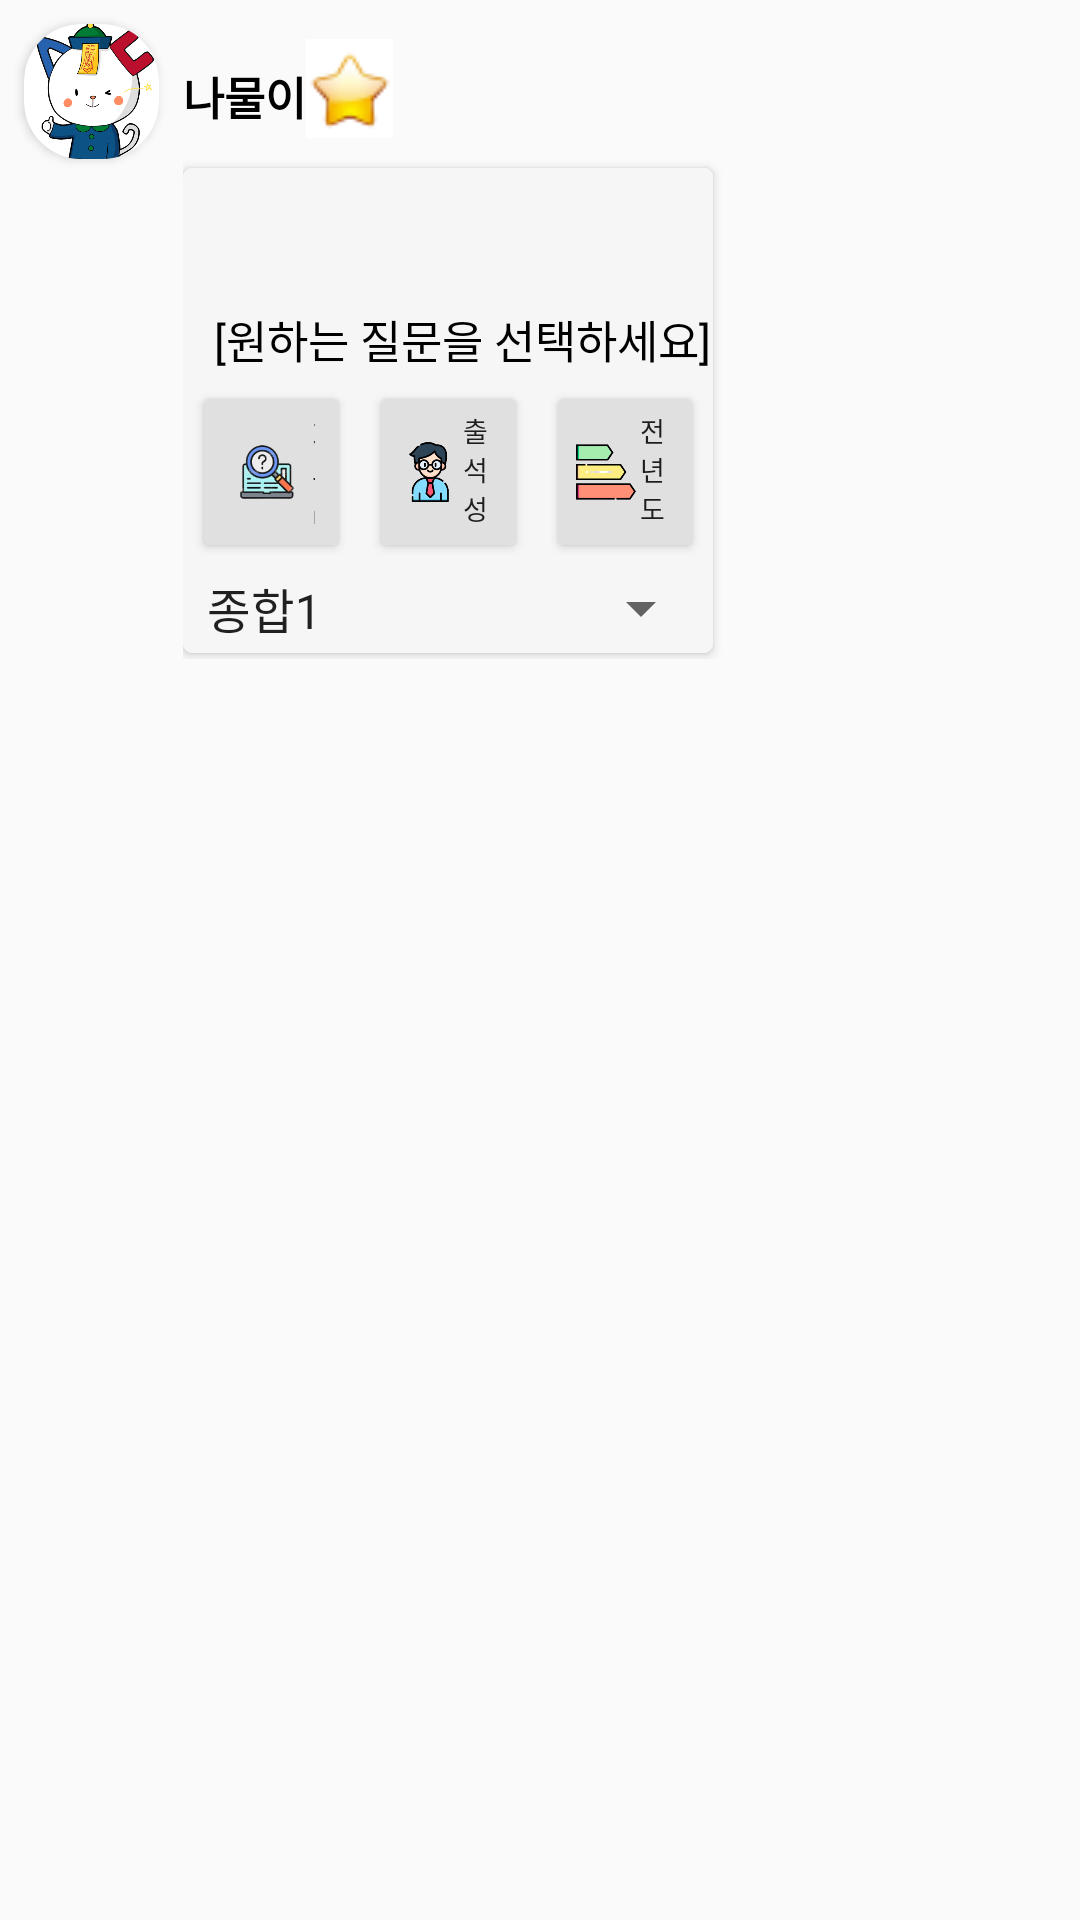

The Android layout XML behind this screen, and the referenced resources:
<!-- AndroidManifest.xml: application theme Theme.AppCompat.Light.NoActionBar -->
<!-- res/layout/btn_4.xml -->
<?xml version="1.0" encoding="utf-8"?>
<androidx.constraintlayout.widget.ConstraintLayout xmlns:android="http://schemas.android.com/apk/res/android"
    xmlns:app="http://schemas.android.com/apk/res-auto"
    xmlns:tools="http://schemas.android.com/tools"
    android:layout_width="match_parent"
    android:layout_height="wrap_content">

    <LinearLayout
        android:layout_width="0dp"
        android:layout_height="wrap_content"
        android:orientation="horizontal"
        android:weightSum="10"
        app:layout_constraintEnd_toEndOf="parent"
        app:layout_constraintHorizontal_bias="0.0"
        app:layout_constraintHorizontal_weight="2"
        app:layout_constraintStart_toStartOf="parent"
        app:layout_constraintTop_toTopOf="parent">

        <androidx.cardview.widget.CardView
            android:id="@+id/cardView"
            android:layout_width="wrap_content"
            android:layout_height="wrap_content"
            android:layout_margin="8dp"
            android:elevation="10dp"
            app:cardBackgroundColor="#FFFFFF"
            app:cardCornerRadius="19dp">

            <ImageView
                android:layout_width="45dp"
                android:layout_height="45dp"
                android:scaleType="centerCrop"
                android:src="@drawable/wsu" />

        </androidx.cardview.widget.CardView>

        <LinearLayout
            android:layout_width="216dp"
            android:layout_height="wrap_content"
            android:layout_marginTop="13dp"
            android:layout_weight="8"
            android:orientation="vertical">

            <LinearLayout
                android:layout_width="70dp"
                android:layout_height="37dp"
                android:orientation="horizontal">

                <TextView
                    android:layout_width="wrap_content"
                    android:layout_height="wrap_content"
                    android:layout_marginTop="8dp"
                    android:text="@string/bot_name"
                    android:textColor="#000000"
                    android:textSize="15sp"
                    android:textStyle="bold" />

                <ImageButton
                    android:id="@+id/starbtn4"
                    android:layout_width="60dp"
                    android:layout_height="wrap_content"
                    android:layout_weight="1"
                    android:background="#ffffff"
                    android:layout_marginBottom="4dp"
                    app:srcCompat="@drawable/ic_staron2_foreground" />
            </LinearLayout>

            <androidx.cardview.widget.CardView
                android:layout_width="wrap_content"
                android:layout_height="wrap_content"
                android:layout_marginTop="6dp"
                android:layout_marginRight="10dp"
                android:layout_marginBottom="2dp"
                android:elevation="10dp"
                app:cardBackgroundColor="@color/botback"
                app:cardCornerRadius="3dp">


                <LinearLayout
                    android:layout_width="match_parent"
                    android:layout_height="match_parent"
                    android:background="@color/botback"
                    android:orientation="vertical">


                <TextView
                        android:id="@+id/botStartMsg_4"
                        android:layout_width="wrap_content"
                        android:layout_height="wrap_content"
                        android:layout_gravity="center"
                        android:layout_margin="5dp"
                        android:backgroundTint="@color/botback"
                        android:padding="3dp"
                        android:text=""
                        android:textColor="#000000" />

                    <TextView
                        android:id="@+id/textView"
                        android:layout_width="wrap_content"
                        android:layout_height="wrap_content"
                        android:layout_gravity="center"
                        android:layout_marginLeft="5dp"
                        android:layout_marginTop="8dp"
                        android:padding="3dp"
                        android:text="[원하는 질문을 선택하세요]"
                        android:textColor="#000000"
                        android:textSize="15sp"
                        app:layout_constraintStart_toStartOf="parent"
                        app:layout_constraintTop_toBottomOf="@+id/holder2_botMsg" />

                    <LinearLayout
                        android:layout_width="match_parent"
                        android:layout_height="match_parent"
                        android:orientation="horizontal">

                        <Button
                            android:id="@+id/btn_4_5"
                            android:layout_width="match_parent"
                            android:layout_height="match_parent"
                            android:layout_marginLeft="3dp"
                            android:layout_marginRight="3dp"
                            android:layout_weight="1"
                            android:drawableLeft="@drawable/size_apply"
                            android:paddingLeft="10dp"
                            android:text="지원방법 전형방법"
                            android:textSize="10dp"
                            app:backgroundTint="@color/botbutton" />

                        <Button
                            android:id="@+id/btn_4_6"
                            android:layout_width="match_parent"
                            android:layout_height="match_parent"
                            android:layout_marginLeft="3dp"
                            android:layout_marginRight="3dp"
                            android:layout_weight="1"
                            android:drawableLeft="@drawable/size_teacher"
                            android:paddingLeft="10dp"
                            android:text="출석 성적 반영 방법"
                            android:textSize="9dp"
                            app:backgroundTint="@color/botbutton" />

                        <Button
                            android:id="@+id/btn_4_7"
                            android:layout_width="match_parent"
                            android:layout_height="match_parent"
                            android:layout_marginLeft="3dp"
                            android:layout_marginRight="3dp"
                            android:layout_weight="1"
                            android:drawableLeft="@drawable/size_grade"
                            android:paddingLeft="10dp"
                            android:text="전년도 등급컷"
                            android:textSize="9dp"
                            app:backgroundTint="@color/botbutton" />

                    </LinearLayout>

                    <LinearLayout
                        android:layout_width="match_parent"
                        android:layout_height="match_parent"
                        android:orientation="horizontal">

                    </LinearLayout>

                    <Spinner
                        android:id="@+id/spn_4"
                        android:layout_width="match_parent"
                        android:layout_height="30dp"
                        android:entries="@array/spn_4"
                        android:spinnerMode="dropdown"
                        android:textSize="15dp"
                        tools:ignore="SpeakableTextPresentCheck" />

                </LinearLayout>

            </androidx.cardview.widget.CardView>

        </LinearLayout>

    </LinearLayout>
</androidx.constraintlayout.widget.ConstraintLayout>
<!-- resources referenced by this layout -->
<resources>
  <string-array name="spn_4">
          <item>종합1</item>
          <item>종합2</item>
          <item>소프트웨어인재</item>
          <item>지역인재</item>
      </string-array>
  <color name="botback">#F6F6F6</color>
  <color name="botbutton">#e0e0e0</color>
  <!-- drawable ic_staron2_foreground: png bitmap (drawable, 1687 bytes) -->
  <!-- drawable size_apply (drawable) -->
  <?xml version="1.0" encoding="utf-8"?>
  <layer-list xmlns:android="http://schemas.android.com/apk/res/android">
      <item
          android:width="30dp"
          android:height="30dp"
          android:drawable="@drawable/ic_apply_foreground" />
  
  </layer-list>
  <!-- drawable size_grade (drawable) -->
  <?xml version="1.0" encoding="utf-8"?>
  <layer-list xmlns:android="http://schemas.android.com/apk/res/android">
      <item
          android:width="20dp"
          android:height="20dp"
          android:drawable="@drawable/ic_grade_foreground" />
  
  </layer-list>
  <!-- drawable size_teacher (drawable) -->
  <?xml version="1.0" encoding="utf-8"?>
  <layer-list xmlns:android="http://schemas.android.com/apk/res/android">
      <item
          android:width="20dp"
          android:height="20dp"
          android:drawable="@drawable/ic_teacher_foreground" />
  
  </layer-list>
  <!-- drawable wsu: png bitmap (drawable, 97794 bytes) -->
  <string name="bot_name">나물이</string>
  <!-- drawable ic_apply_foreground: png bitmap (drawable-v24, 21237 bytes) -->
  <!-- drawable ic_grade_foreground: png bitmap (drawable-v24, 5042 bytes) -->
  <!-- drawable ic_teacher_foreground: png bitmap (drawable-v24, 13225 bytes) -->
</resources>
